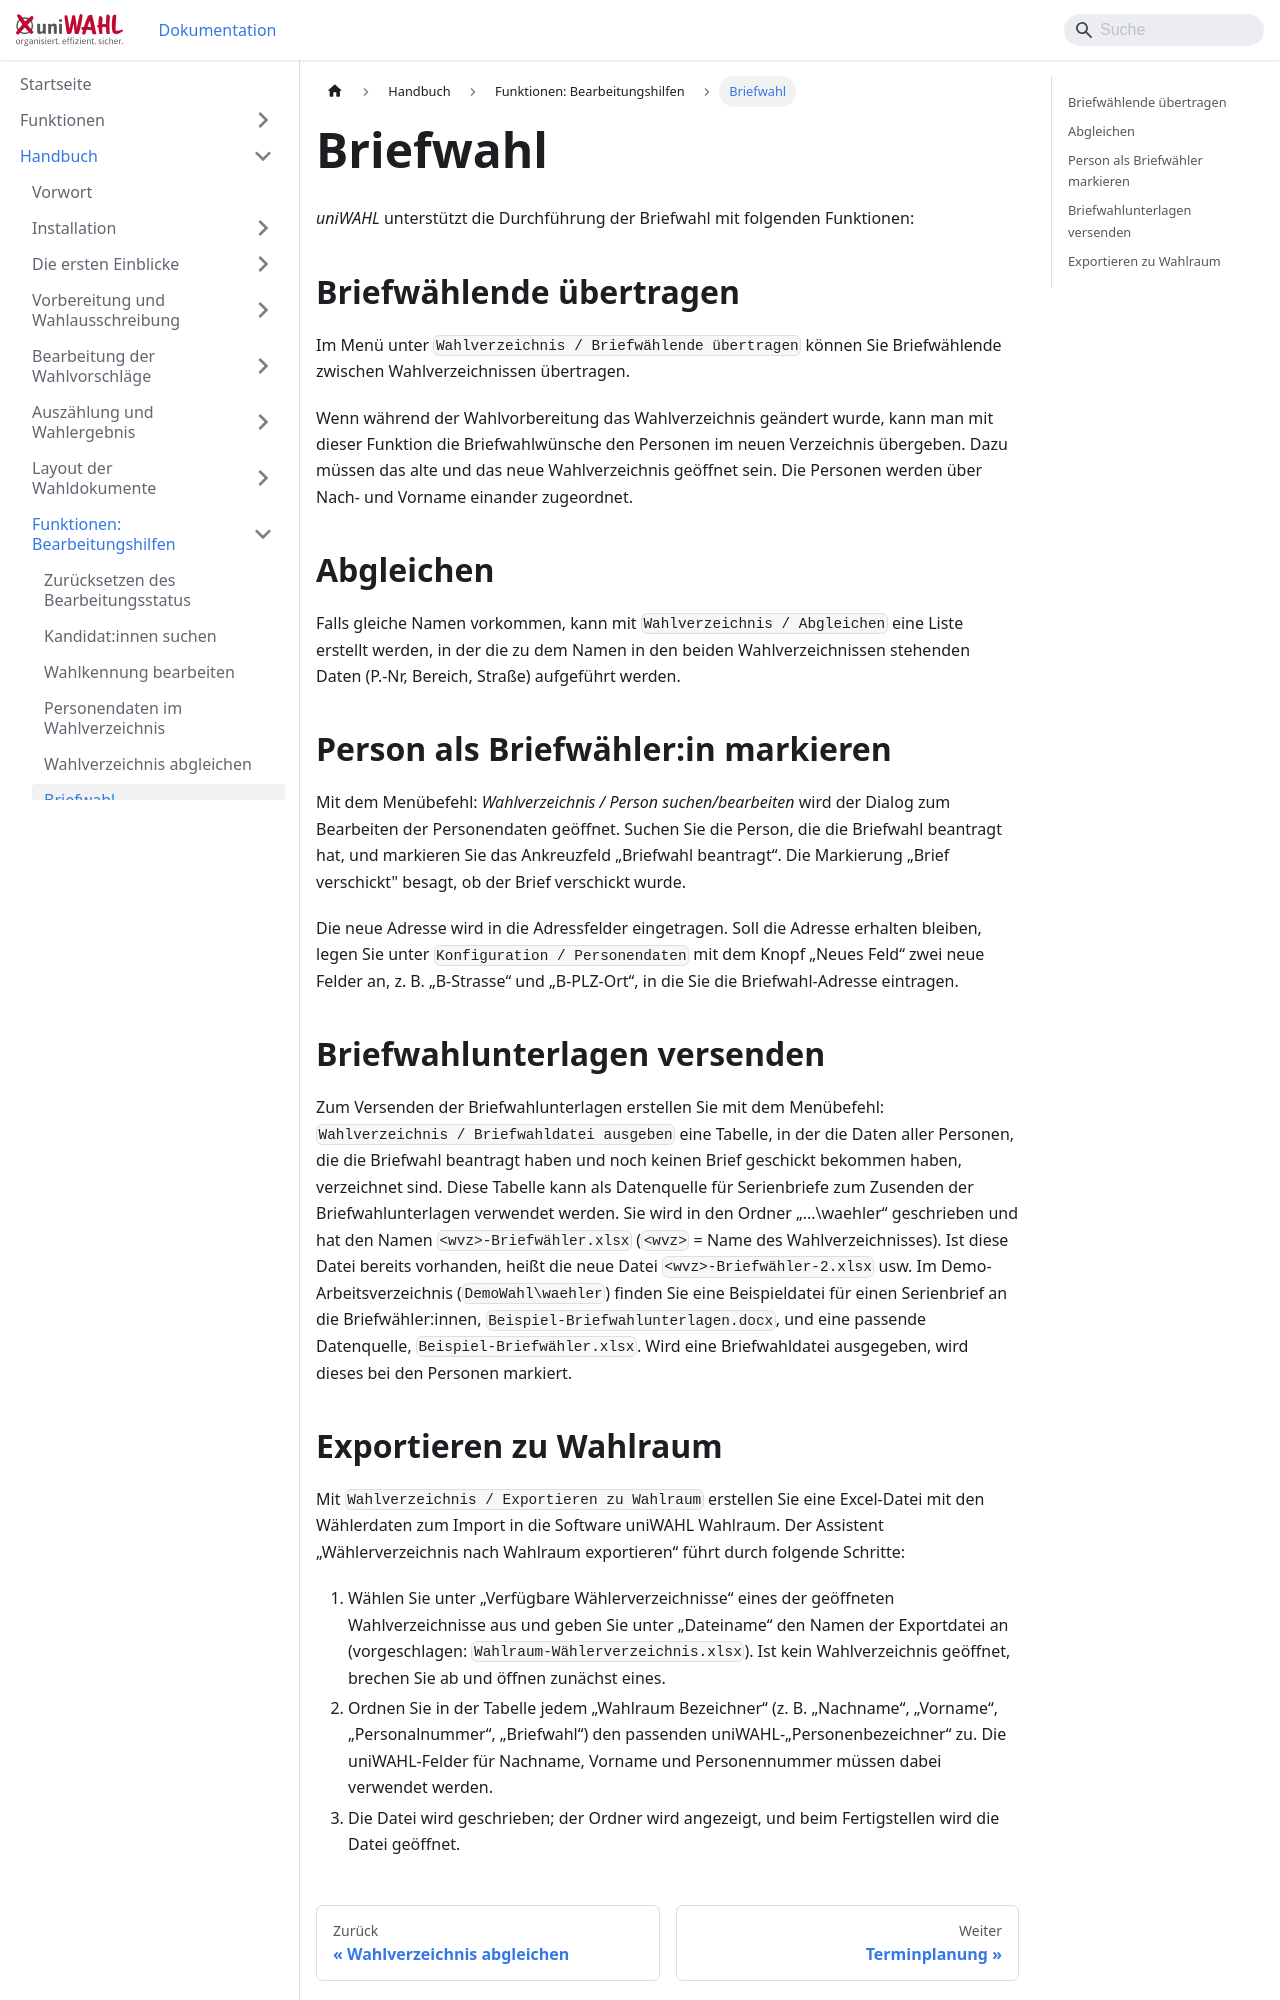

repository: ElectricPaperInformationssystemeGmbH/uniwahl-doku · page: handbuch/8_funktionen/8-6_briefwahl.html · generator: docusaurus

---
title: "Briefwahl"
---

*uniWAHL* unterstützt die Durchführung der Briefwahl mit folgenden Funktionen:

## Briefwählende übertragen {#briefwaehlende-uebertragen}

Im Menü unter `Wahlverzeichnis / Briefwählende übertragen` können Sie Briefwählende zwischen Wahlverzeichnissen übertragen.

Wenn während der Wahlvorbereitung das Wahlverzeichnis geändert wurde, kann man mit dieser Funktion die Briefwahlwünsche den Personen im neuen Verzeichnis übergeben. Dazu müssen das alte und das neue Wahlverzeichnis geöffnet sein. Die Personen werden über Nach- und Vorname einander zugeordnet.

## Abgleichen

Falls gleiche Namen vorkommen, kann mit `Wahlverzeichnis / Abgleichen` eine Liste erstellt werden, in der die zu dem Namen in den beiden Wahlverzeichnissen stehenden Daten (P.-Nr, Bereich, Straße) aufgeführt werden.

## Person als Briefwähler:in markieren {#person-als-briefwaehler-in-markieren}

Mit dem Menübefehl: *Wahlverzeichnis / Person suchen/bearbeiten* wird der Dialog zum Bearbeiten der Personendaten geöffnet. Suchen Sie die Person, die die Briefwahl beantragt hat, und markieren Sie das Ankreuzfeld „Briefwahl beantragt“. Die Markierung „Brief verschickt" besagt, ob der Brief verschickt wurde.

Die neue Adresse wird in die Adressfelder eingetragen. Soll die Adresse erhalten bleiben, legen Sie unter `Konfiguration / Personendaten` mit dem Knopf „Neues Feld“ zwei neue Felder an, z. B. „B-Strasse“ und „B-PLZ-Ort“, in die Sie die Briefwahl-Adresse eintragen.

## Briefwahlunterlagen versenden {#briefwahlunterlagen-versenden}

Zum Versenden der Briefwahlunterlagen erstellen Sie mit dem Menübefehl: `Wahlverzeichnis / Briefwahldatei ausgeben` eine Tabelle, in der die Daten aller Personen, die die Briefwahl beantragt haben und noch keinen Brief geschickt bekommen haben, verzeichnet sind. Diese Tabelle kann als Datenquelle für Serienbriefe zum Zusenden der Briefwahlunterlagen verwendet werden. Sie wird in den Ordner „...\waehler“ geschrieben und hat den Namen `<wvz>-Briefwähler.xlsx` (`<wvz>` = Name des Wahlverzeichnisses). Ist diese Datei bereits vorhanden, heißt die neue Datei `<wvz>-Briefwähler-2.xlsx` usw. Im Demo-Arbeitsverzeichnis (`DemoWahl\waehler`) finden Sie eine Beispieldatei für einen Serienbrief an die Briefwähler:innen, `Beispiel-Briefwahlunterlagen.docx`, und eine passende Datenquelle, `Beispiel-Briefwähler.xlsx`. Wird eine Briefwahldatei ausgegeben, wird dieses bei den Personen markiert.
